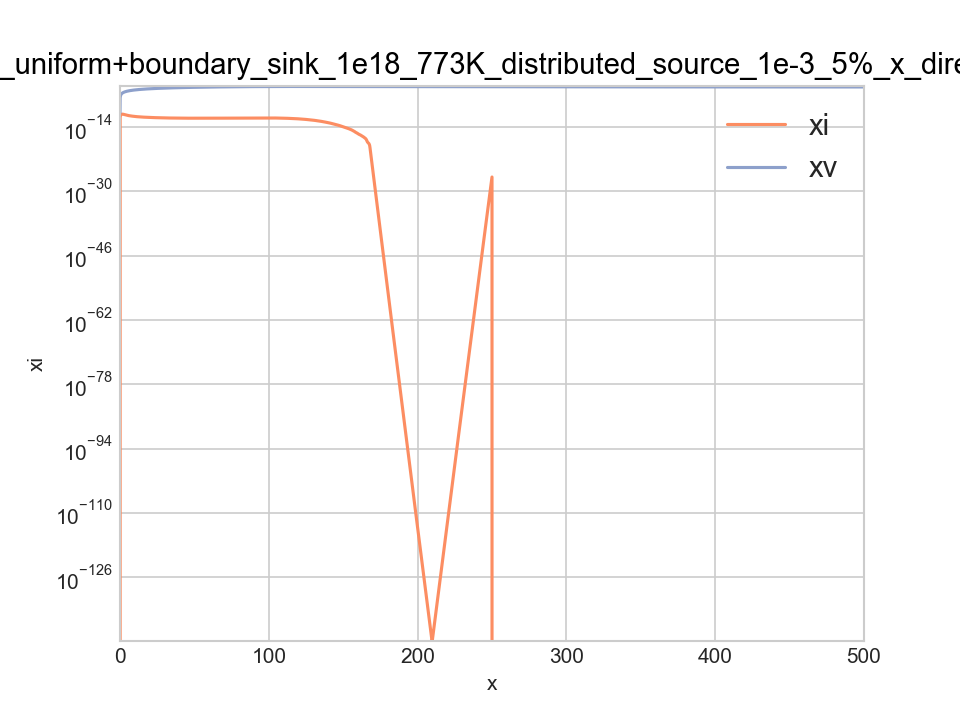

The data file committed next to this chart (first rows):
x, y, z, id, xi, xv, jvx, jix, xie, xve, Di, Dv, K0_dist, super_saturation, void_nucleation_rate
0, 0, 0, 0, 0, 3.7e-11, -3.6008767682844e-11, -2.5975256817901e-12, 0, 3.7e-11, 1, 0.000181, 2.570339014688e-13, 1, 4.3037883693406e-07
1, 0, 0, 1, 2.5975256817901e-12, 1.9898046786102e-07, -3.6008767682844e-11, -2.5975256817901e-12, 0, 3.7e-11, 1, 0.000181, 2.570339014688e-13, 4990, 45792785843303
2, 0, 0, 2, 4.9401796806677e-12, 3.9644480920662e-07, -3.5741045783553e-11, -2.3426539988776e-12, 0, 3.7e-11, 1, 0.000181, 2.570339014688e-13, 9977, 1.9513178703298e+15
3, 0, 0, 3, 7.0331866491029e-12, 5.9245889768533e-07, -3.5478550014648e-11, -2.0930069684352e-12, 0, 3.7e-11, 1, 0.000181, 2.570339014688e-13, 14962, 1.7515156714165e+16
4, 0, 0, 4, 8.8845880398671e-12, 7.870671693751e-07, -3.5224097175847e-11, -1.8514013907642e-12, 0, 3.7e-11, 1, 0.000181, 2.570339014688e-13, 19945, 8.3085321200611e+16
5, 0, 0, 5, 1.0504695846482e-11, 9.8032660477466e-07, -3.4979957807322e-11, -1.6201078066152e-12, 0, 3.7e-11, 1, 0.000181, 2.570339014688e-13, 24927, 2.7788270925538e+17
6, 0, 0, 6, 1.1905586449435e-11, 1.1723039323739e-06, -3.4747896295457e-11, -1.4008906029529e-12, 0, 3.7e-11, 1, 0.000181, 2.570339014688e-13, 29906, 7.4506976960449e+17
7, 0, 0, 7, 1.3100639840704e-11, 1.3630730829328e-06, -3.4529216251165e-11, -1.1950533912687e-12, 0, 3.7e-11, 1, 0.000181, 2.570339014688e-13, 34884, 1.7150684804577e+18
8, 0, 0, 8, 1.4104127265555e-11, 1.5527129112596e-06, -3.4324808927154e-11, -1.0034874248508e-12, 0, 3.7e-11, 1, 0.000181, 2.570339014688e-13, 39859, 3.530807655743e+18
9, 0, 0, 9, 1.4930848455282e-11, 1.7413051919716e-06, -3.4135202808874e-11, -8.2672118972792e-13, 0, 3.7e-11, 1, 0.000181, 2.570339014688e-13, 44833, 6.674669605385e+18
10, 0, 0, 10, 1.5595818111511e-11, 1.9289328873643e-06, -3.3960612866077e-11, -6.6496965622898e-13, 0, 3.7e-11, 1, 0.000181, 2.570339014688e-13, 49805, 1.1796960085116e+19
11, 0, 0, 11, 1.611400011537e-11, 2.1156786789538e-06, -3.380098827769e-11, -5.1818200385888e-13, 0, 3.7e-11, 1, 0.000181, 2.570339014688e-13, 54774, 1.974576089768e+19
12, 0, 0, 12, 1.6500087040576e-11, 2.3016237493169e-06, -3.3656057735724e-11, -3.8608692520532e-13, 0, 3.7e-11, 1, 0.000181, 2.570339014688e-13, 59742, 3.1598049301899e+19
13, 0, 0, 13, 1.6768321912418e-11, 2.4868467973344e-06, -3.3525371691177e-11, -2.6823487184228e-13, 0, 3.7e-11, 1, 0.000181, 2.570339014688e-13, 64708, 4.8691986557702e+19
14, 0, 0, 14, 1.6932358738549e-11, 2.6714232676429e-06, -3.3408341125835e-11, -1.6403682613107e-13, 0, 3.7e-11, 1, 0.000181, 2.570339014688e-13, 69672, 7.2660291731892e+19
15, 0, 0, 15, 1.7005158107192e-11, 2.8554247738291e-06, -3.3304272619695e-11, -7.2799368643121e-14, 0, 3.7e-11, 1, 0.000181, 2.570339014688e-13, 74634, 1.0546462766227e+20
16, 0, 0, 16, 1.699891407123e-11, 3.0389186944746e-06, -3.321239963684e-11, 6.2440359623864e-15, 0, 3.7e-11, 1, 0.000181, 2.570339014688e-13, 79595, 1.4943093458383e+20
17, 0, 0, 17, 1.692500858298e-11, 3.2219679214146e-06, -3.3131910076135e-11, 7.3905488249452e-14, 0, 3.7e-11, 1, 0.000181, 2.570339014688e-13, 84553, 2.072856539276e+20
18, 0, 0, 18, 1.6793989888282e-11, 3.4046307403678e-06, -3.3061970230526e-11, 1.3101869469813e-13, 0, 3.7e-11, 1, 0.000181, 2.570339014688e-13, 89509, 2.8219279059958e+20
19, 0, 0, 19, 1.6615571507335e-11, 3.5869608253059e-06, -3.3001745373801e-11, 1.7841838094708e-13, 0, 3.7e-11, 1, 0.000181, 2.570339014688e-13, 94464, 3.777917669099e+20
20, 0, 0, 20, 1.6398648704793e-11, 3.7690073294487e-06, -3.2950417249844e-11, 2.1692280254176e-13, 0, 3.7e-11, 1, 0.000181, 2.570339014688e-13, 99416, 4.9823602544919e+20
21, 0, 0, 21, 1.6151139401181e-11, 3.9508139538887e-06, -3.2906999023637e-11, 2.4750930361199e-13, 0, 3.7e-11, 1, 0.000181, 2.5817273943156e-13, 104367, 6.4823229408437e+20
22, 0, 0, 22, 1.5879453654709e-11, 4.132415859201e-06, -3.2869944861529e-11, 2.7168574647259e-13, 0, 3.7e-11, 1, 0.000181, 2.5931271737225e-13, 109316, 8.3308034269912e+20
23, 0, 0, 23, 1.5589102115492e-11, 4.3138431842095e-06, -3.2838345826538e-11, 2.9035153921719e-13, 0, 3.7e-11, 1, 0.000181, 2.6045269531294e-13, 114263, 1.0587135523678e+21
24, 0, 0, 24, 1.5284927858584e-11, 4.4951223794223e-06, -3.2811534333527e-11, 3.041742569072e-13, 0, 3.7e-11, 1, 0.000181, 2.6159267325364e-13, 119207, 1.3317400614386e+21
25, 0, 0, 25, 1.4971151036981e-11, 4.6762764537862e-06, -3.2788887459859e-11, 3.1377682160378e-13, 0, 3.7e-11, 1, 0.000181, 2.6273265119433e-13, 124150, 1.6594844354105e+21
26, 0, 0, 26, 1.4651415320023e-11, 4.8573252312519e-06, -3.2769828721303e-11, 3.1973571695764e-13, 0, 3.7e-11, 1, 0.000181, 2.6387262913503e-13, 129091, 2.0500298614954e+21
27, 0, 0, 27, 1.4328835062278e-11, 5.0382856113763e-06, -3.2753828802502e-11, 3.2258025774444e-13, 0, 3.7e-11, 1, 0.000181, 2.6501260707572e-13, 134030, 2.5122608397285e+21
28, 0, 0, 28, 1.4006042166477e-11, 5.2191718282328e-06, -3.2740405251036e-11, 3.2279289580106e-13, 0, 3.7e-11, 1, 0.000181, 2.6615258501641e-13, 138967, 3.0559063438886e+21
29, 0, 0, 29, 1.3685231793009e-11, 5.3999957029509e-06, -3.2729121323979e-11, 3.2081037346809e-13, 0, 3.7e-11, 1, 0.000181, 2.6729256295711e-13, 143902, 3.6915834267885e+21
30, 0, 0, 30, 1.3368206236334e-11, 5.5807668861267e-06, -3.2719584154813e-11, 3.1702555667536e-13, 0, 3.7e-11, 1, 0.000181, 2.684325408978e-13, 148835, 4.4308412456705e+21
31, 0, 0, 31, 1.305641643514e-11, 5.7614930871608e-06, -3.2711442387176e-11, 3.1178980119419e-13, 0, 3.7e-11, 1, 0.000181, 2.695725188385e-13, 153766, 5.2862054845109e+21
32, 0, 0, 32, 1.2751000708245e-11, 5.9421802882691e-06, -3.2704383400606e-11, 3.0541572689445e-13, 0, 3.7e-11, 1, 0.000181, 2.7071249677919e-13, 158695, 6.2712231510151e+21
33, 0, 0, 33, 1.2452820412452e-11, 6.1228329414873e-06, -3.2698130232489e-11, 2.9818029579347e-13, 0, 3.7e-11, 1, 0.000181, 2.7185247471988e-13, 163623, 7.4005077269769e+21
34, 0, 0, 34, 1.2162492302359e-11, 6.3034541474543e-06, -3.2692438280029e-11, 2.9032811009243e-13, 0, 3.7e-11, 1, 0.000181, 2.7299245266058e-13, 168548, 8.6897846514992e+21
35, 0, 0, 35, 1.1880417436155e-11, 6.484045815113e-06, -3.2687091846212e-11, 2.8207486620467e-13, 0, 3.7e-11, 1, 0.000181, 2.7413243060127e-13, 173470, 1.015593711733e+22
36, 0, 0, 36, 1.1606806516121e-11, 6.6646088017126e-06, -3.2681900574532e-11, 2.7361092003393e-13, 0, 3.7e-11, 1, 0.000181, 2.7527240854197e-13, 178391, 1.1817052161268e+22
37, 0, 0, 37, 1.1341701578511e-11, 6.8451430326427e-06, -3.2676695798354e-11, 2.6510493761026e-13, 0, 3.7e-11, 1, 0.000181, 2.7641238648266e-13, 183310, 1.3692467030244e+22
38, 0, 0, 38, 1.1084993954619e-11, 7.0256476006654e-06, -3.2671326812114e-11, 2.5670762389161e-13, 0, 3.7e-11, 1, 0.000181, 2.7755236442335e-13, 188227, 1.5802815805274e+22
39, 0, 0, 39, 1.0836438413161e-11, 7.2061208440501e-06, -3.2665657052623e-11, 2.4855554145766e-13, 0, 3.7e-11, 1, 0.000181, 2.7869234236405e-13, 193142, 1.817007626607e+22
40, 0, 0, 40, 1.0595663362717e-11, 7.3865604029403e-06, -3.2659560159133e-11, 2.4077505044444e-13, 0, 3.7e-11, 1, 0.000181, 2.7983232030474e-13, 198055, 2.0817616979584e+22
41, 0, 0, 41, 1.0362308235043e-11, 7.56696401448e-06, -3.2653053688672e-11, 2.3335512767357e-13, 0, 3.7e-11, 1, 0.000181, 2.8018816261353e-13, 202965, 2.377024521511e+22
42, 0, 0, 42, 1.0136423018206e-11, 7.7473318285205e-06, -3.2646574341328e-11, 2.2588521683741e-13, 0, 3.7e-11, 1, 0.000181, 2.8054322000177e-13, 207874, 2.7054256840648e+22
43, 0, 0, 43, 9.9180911908597e-12, 7.9276642161873e-06, -3.2640162167699e-11, 2.1833182734618e-13, 0, 3.7e-11, 1, 0.000181, 2.8089827739001e-13, 212780, 3.0697483253291e+22
44, 0, 0, 44, 9.7073154491251e-12, 8.1079611023264e-06, -3.2633736391175e-11, 2.107757417346e-13, 0, 3.7e-11, 1, 0.000181, 2.8125333477825e-13, 217685, 3.4729339072572e+22
45, 0, 0, 45, 9.504032769667e-12, 8.2882220486893e-06, -3.2627231291682e-11, 2.0328267945815e-13, 0, 3.7e-11, 1, 0.000181, 2.8160839216649e-13, 222587, 3.9180870519284e+22
46, 0, 0, 46, 9.3081275927522e-12, 8.4684463267677e-06, -3.2620594332201e-11, 1.9590517691482e-13, 0, 3.7e-11, 1, 0.000181, 2.8196344955472e-13, 227487, 4.408480397054e+22
47, 0, 0, 47, 9.1194431896324e-12, 8.648632980597e-06, -3.2613784343098e-11, 1.8868440311972e-13, 0, 3.7e-11, 1, 0.000181, 2.8231850694296e-13, 232385, 4.9475594678876e+22
48, 0, 0, 48, 8.9377914041703e-12, 8.8287808805769e-06, -3.2606769896363e-11, 1.8165178546212e-13, 0, 3.7e-11, 1, 0.000181, 2.826735643312e-13, 237281, 5.5389475644086e+22
49, 0, 0, 49, 8.7629609505981e-12, 9.0088887693158e-06, -3.2599527861744e-11, 1.7483045357224e-13, 0, 3.7e-11, 1, 0.000181, 2.8302862171944e-13, 242175, 6.1864506626764e+22
50, 0, 0, 50, 8.5947244398328e-12, 9.1889553004501e-06, -3.2592042135304e-11, 1.6823651076529e-13, 0, 3.7e-11, 1, 0.000181, 2.8338367910768e-13, 247067, 6.8940623292903e+22
51, 0, 0, 51, 8.4328442964982e-12, 9.3689790713348e-06, -3.2584302530126e-11, 1.618801433346e-13, 0, 3.7e-11, 1, 0.000181, 2.8373873649592e-13, 251956, 7.6659686479128e+22
52, 0, 0, 52, 8.2770777182794e-12, 9.5489586504433e-06, -3.2576303818647e-11, 1.5576657821878e-13, 0, 3.7e-11, 1, 0.000181, 2.8409379388415e-13, 256844, 8.5065531568455e+22
53, 0, 0, 53, 8.1271808189402e-12, 9.7288926002573e-06, -3.2568044916323e-11, 1.4989689933923e-13, 0, 3.7e-11, 1, 0.000181, 2.8444885127239e-13, 261729, 9.4204017966716e+22
54, 0, 0, 54, 7.9829120866935e-12, 9.9087794963732e-06, -3.2559528196977e-11, 1.4426873224672e-13, 0, 3.7e-11, 1, 0.000181, 2.8480390866063e-13, 266613, 1.0412307867006e+23
55, 0, 0, 55, 7.8440352810271e-12, 1.0088617943507e-05, -3.2550758931257e-11, 1.3887680566637e-13, 0, 3.7e-11, 1, 0.000181, 2.8515896604887e-13, 271494, 1.1487276991416e+23
56, 0, 0, 56, 7.7103218839215e-12, 1.0268406589038e-05, -3.2541744841031e-11, 1.3371339710556e-13, 0, 3.7e-11, 1, 0.000181, 2.8551402343711e-13, 276373, 1.2650532089598e+23
57, 0, 0, 57, 7.5815532160353e-12, 1.0448144134697e-05, -3.2532495764349e-11, 1.2876866788621e-13, 0, 3.7e-11, 1, 0.000181, 2.8586908082535e-13, 281250, 1.3907518355923e+23
58, 0, 0, 58, 7.4575223252827e-12, 1.0627829347006e-05, -3.2523023427838e-11, 1.2403089075263e-13, 0, 3.7e-11, 1, 0.000181, 2.8622413821358e-13, 286125, 1.5263908243479e+23
59, 0, 0, 59, 7.3380357547491e-12, 1.0807461067039e-05, -3.251334132604e-11, 1.194865705336e-13, 0, 3.7e-11, 1, 0.000181, 2.8657919560182e-13, 290998, 1.6725606452755e+23
... 4,941 more rows
